Image classification data set "classes" (antoniochaca/TCC_-Classificador_Galaxias on GitHub). Class labels (9): edge-on galaxy, eliptica, spiral galaxy, spiral ring galaxy, barred spiral galaxy, fusao, irregular galaxy, lenticular galaxy, perturbada.

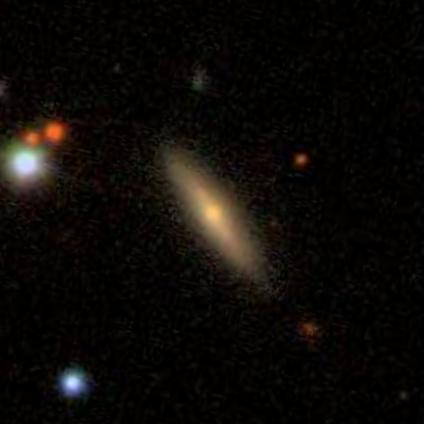
Label: edge-on galaxy

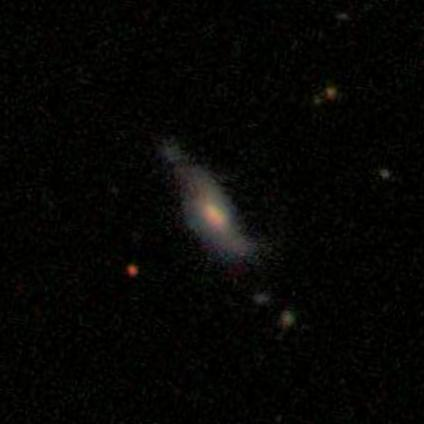
Label: irregular galaxy

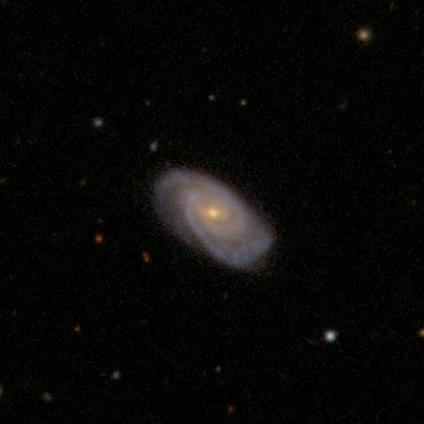
Label: barred spiral galaxy

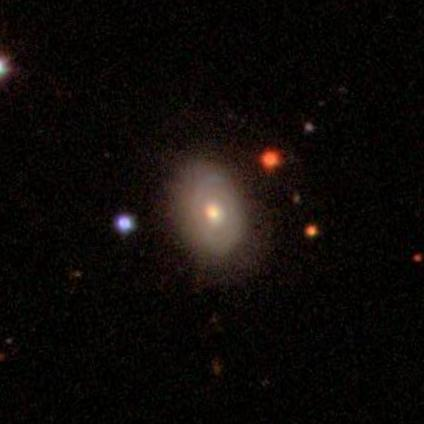
Label: spiral ring galaxy

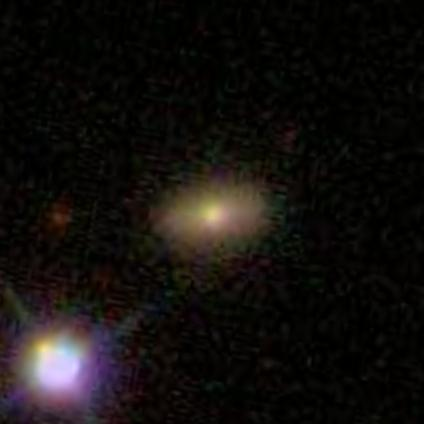
Label: fusao

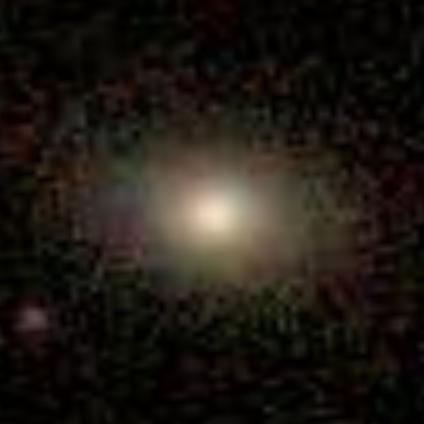
Label: perturbada
